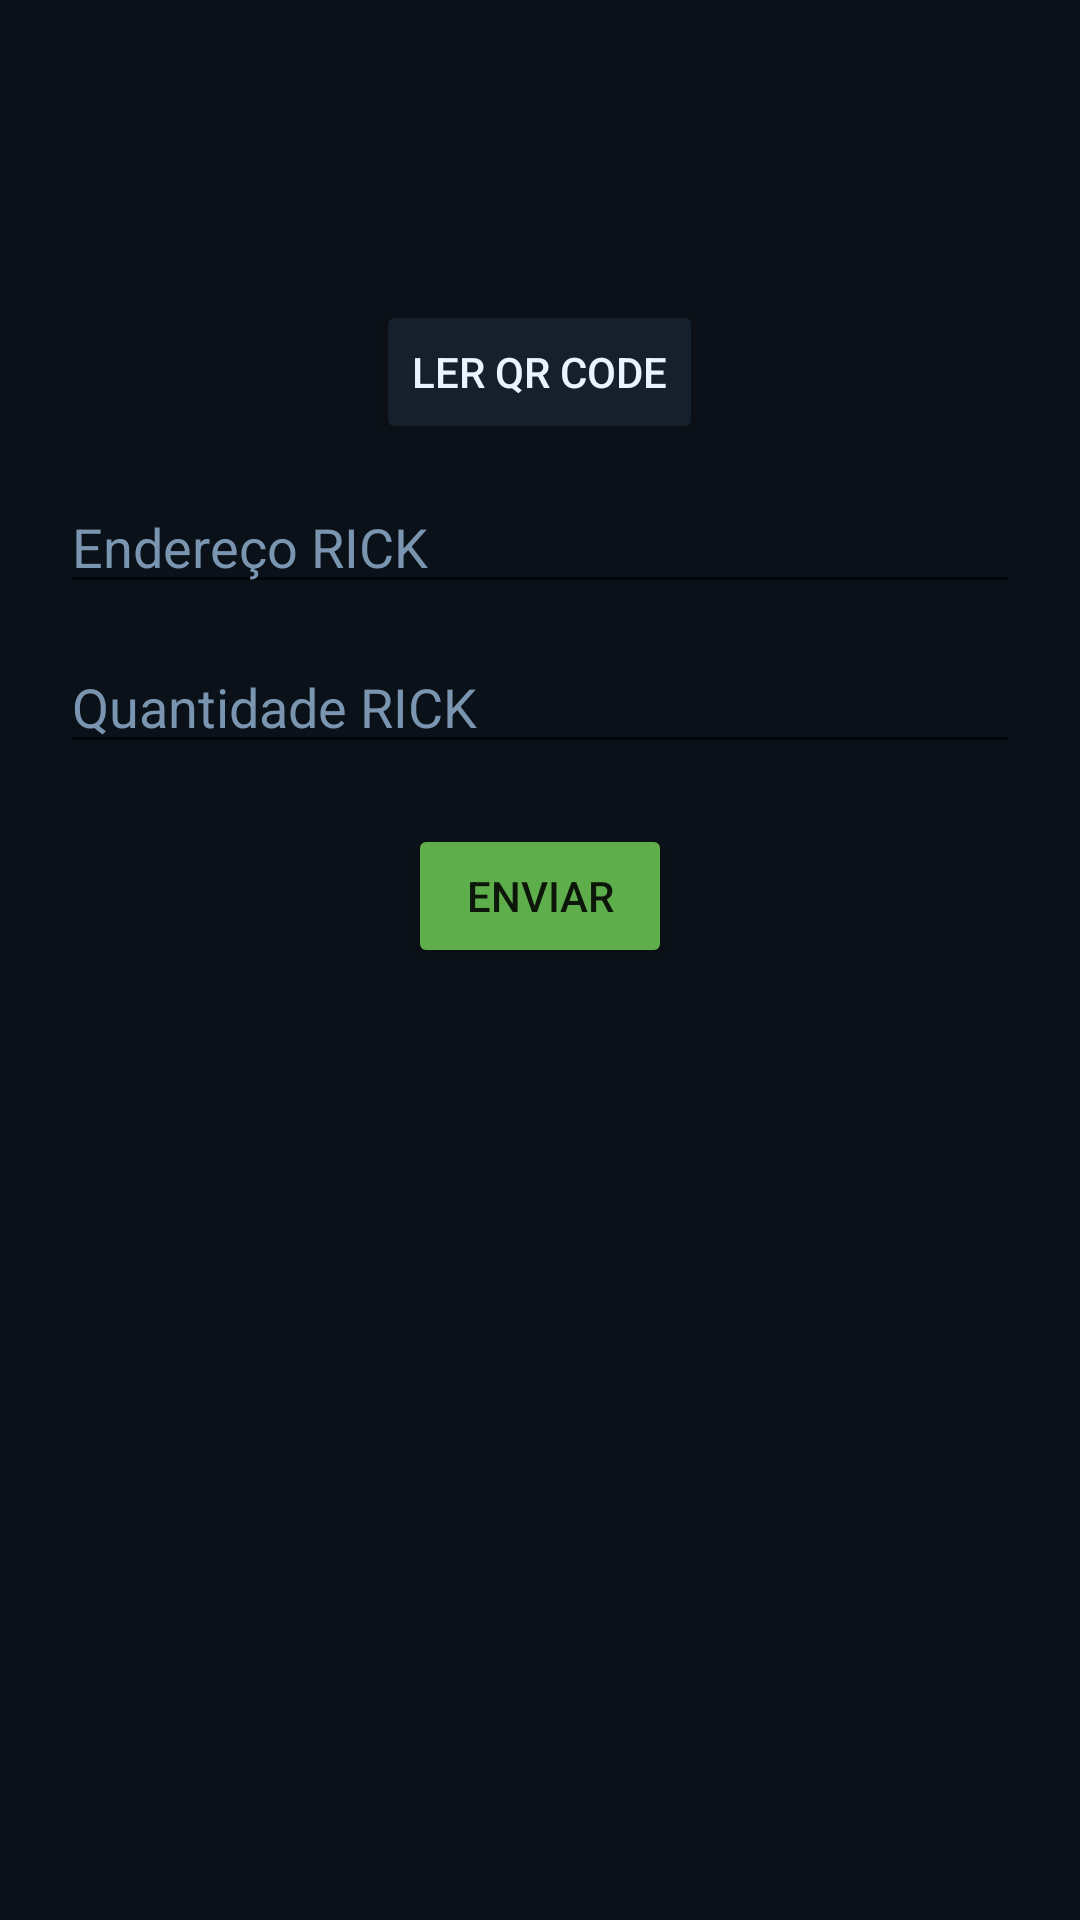

Reconstruct the res/layout file that produces this screen, plus the resources it refers to.
<!-- AndroidManifest.xml: application theme Theme.InfiniteRicksWallet -->
<!-- res/layout/fragment_send.xml -->
<?xml version="1.0" encoding="utf-8"?>
<LinearLayout xmlns:android="http://schemas.android.com/apk/res/android"
    android:layout_width="match_parent"
    android:layout_height="match_parent"
    android:background="@color/rick_background"
    android:orientation="vertical"
    android:paddingStart="20dp"
    android:paddingEnd="20dp"
    android:paddingBottom="20dp"
    android:paddingTop="100dp">

    <Button
        android:id="@+id/scanQrButton"
        android:layout_width="wrap_content"
        android:layout_height="wrap_content"
        android:layout_gravity="center_horizontal"
        android:backgroundTint="@color/rick_surface"
        android:text="Ler QR Code"
        android:textColor="@color/rick_text" />

    <EditText
        android:id="@+id/destinationInput"
        android:layout_width="match_parent"
        android:layout_height="wrap_content"
        android:layout_marginTop="12dp"
        android:hint="Endereço RICK"
        android:textColor="@color/rick_text"
        android:textColorHint="@color/rick_muted" />

    <EditText
        android:id="@+id/amountInput"
        android:layout_width="match_parent"
        android:layout_height="wrap_content"
        android:layout_marginTop="12dp"
        android:hint="Quantidade RICK"
        android:inputType="numberDecimal"
        android:textColor="@color/rick_text"
        android:textColorHint="@color/rick_muted" />

    <Button
        android:id="@+id/sendButton"
        android:layout_width="wrap_content"
        android:layout_height="wrap_content"
        android:layout_gravity="center_horizontal"
        android:layout_marginTop="20dp"
        android:backgroundTint="@color/rick_green"
        android:text="Enviar" />
</LinearLayout>
<!-- resources referenced by this layout -->
<resources>
  <color name="rick_background">#0B1118</color>
  <color name="rick_green">#5EAE4C</color>
  <color name="rick_muted">#7A95B0</color>
  <color name="rick_surface">#15202B</color>
  <color name="rick_text">#EAF4FF</color>
  <style name="Theme.InfiniteRicksWallet" parent="Theme.MaterialComponents.DayNight.NoActionBar">
          <item name="colorPrimary">@color/rick_green</item>
          <item name="colorPrimaryVariant">@color/rick_green</item>
          <item name="colorOnPrimary">@android:color/white</item>
          <item name="android:statusBarColor">@color/rick_background</item>
          <item name="android:navigationBarColor">@color/rick_background</item>
          <item name="android:windowBackground">@color/rick_background</item>
      </style>
</resources>
